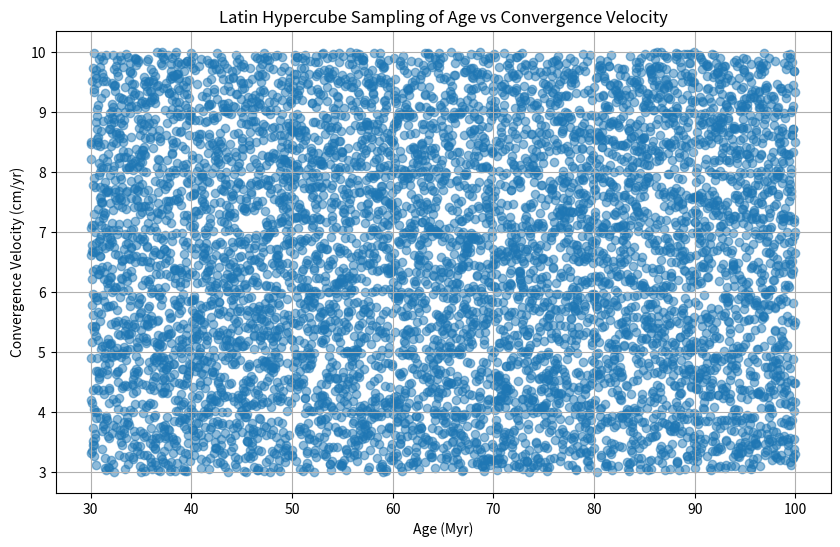
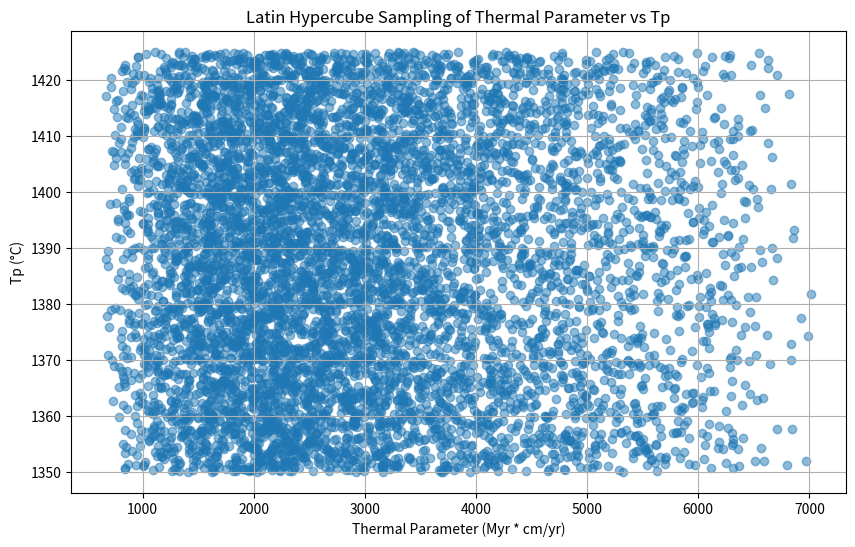
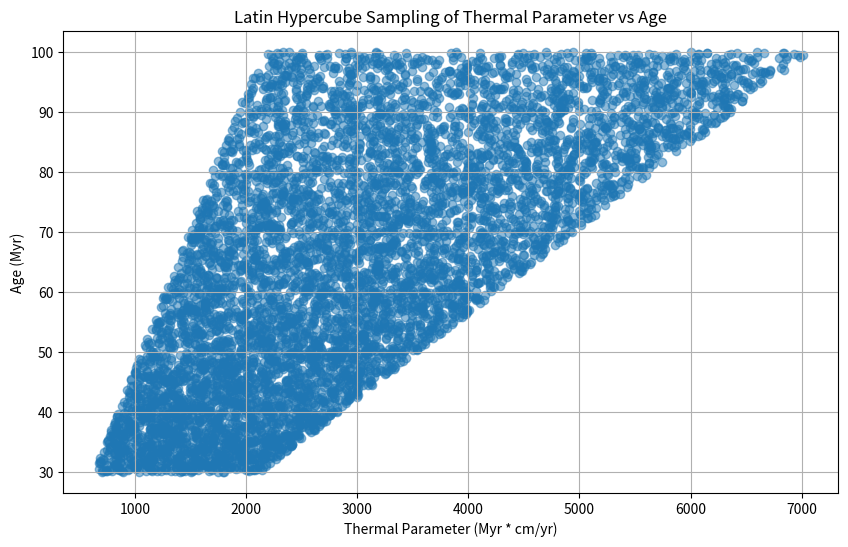

Source code (Python) for these figures, in order:
import csv
import itertools
import scipy.stats
import numpy as np
import matplotlib.pyplot as plt

vc_arr = [3.0, 10.0]
Tp_arr = [1350.0, 1425.0]
k_arr = [0]
age_arr = [30, 100.0]


lbounds = [age_arr[0],  vc_arr[0], Tp_arr[0]]
hbounds = [age_arr[1],  vc_arr[1], Tp_arr[1]]


n = 7000

sampler = scipy.stats.qmc.LatinHypercube(d=3)
sample = sampler.random(n=n)
scaled_sample = scipy.stats.qmc.scale(sample, lbounds, hbounds)

# Non linear cases 

random_cases = np.linspace(0, (n)-1, num= n, dtype=int)



rows = []
case_id = 0

for index_random, k in itertools.product(random_cases, k_arr):
    if k == -10.0:
        option_thermal = 1
        k = 0.0
    else:
        option_thermal = 0

    rows.append({
        "case_id": case_id,
        "age": scaled_sample[index_random, 0],
        "vc": scaled_sample[index_random, 1],
        "Tp": scaled_sample[index_random, 2],
        "k": k,
        "option_thermal": option_thermal,
    })
    case_id += 1
    


with open("cases_Sensitivity.csv", "w", newline="") as f:
    writer = csv.DictWriter(
        f,
        fieldnames=[
            "case_id",
            "age",
            "vc",
            "Tp",
            "k",
            "option_thermal",
        ],
    )
    writer.writeheader()
    writer.writerows(rows)

print(f"Wrote {len(rows)} cases to cases_Sensitivity.csv")


fig = plt.figure(figsize=(10, 6))
plt.scatter(scaled_sample[:, 0], scaled_sample[:, 1], alpha=0.5)
plt.xlabel('Age (Myr)')
plt.ylabel('Convergence Velocity (cm/yr)')
plt.title('Latin Hypercube Sampling of Age vs Convergence Velocity')
plt.grid()
plt.show()
plt.savefig('age_vs_vc_latin_hypercube.png')

thermal_parameter = scaled_sample[:,0] * scaled_sample[:,1] * (1/1e5 * 1e6) * np.sin(np.radians(45))

fig = plt.figure(figsize=(10, 6))
plt.scatter(thermal_parameter, scaled_sample[:, 2], alpha=0.5)
plt.xlabel('Thermal Parameter (Myr * cm/yr)')
plt.ylabel('Tp (°C)')
plt.title('Latin Hypercube Sampling of Thermal Parameter vs Tp')
plt.grid()
plt.show()
plt.savefig('thermal_parameter_vs_Tp_latin_hypercube.png')  

fig = plt.figure(figsize=(10, 6))
plt.scatter(thermal_parameter, scaled_sample[:, 0], alpha=0.5)
plt.xlabel('Thermal Parameter (Myr * cm/yr)')
plt.ylabel('Age (Myr)')
plt.title('Latin Hypercube Sampling of Thermal Parameter vs Age')
plt.grid()
plt.show()
plt.savefig('thermal_parameter_vs_age_latin_hypercube.png')  
